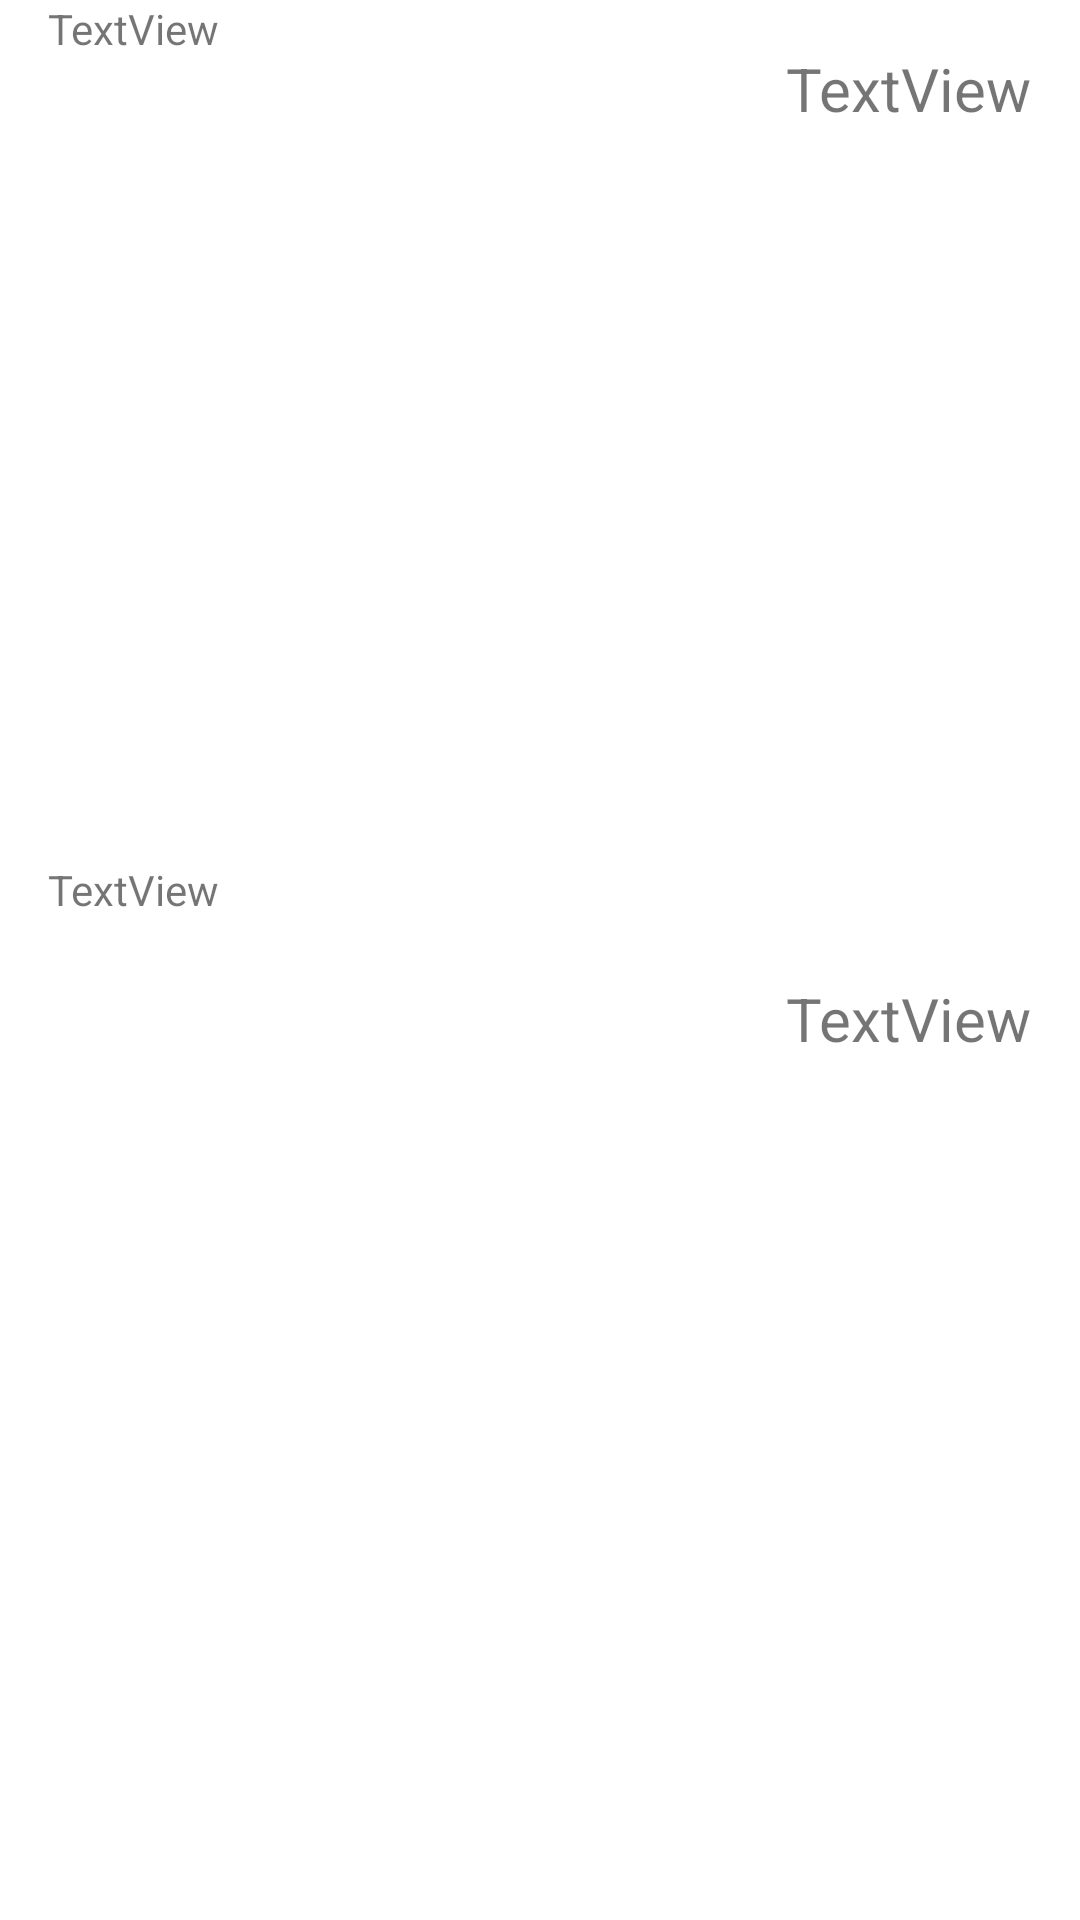

The Android layout XML behind this screen, and the referenced resources:
<!-- AndroidManifest.xml: application theme Theme.WineMeUp -->
<!-- res/layout/wine_list_item.xml -->
<?xml version="1.0" encoding="utf-8"?>
<androidx.constraintlayout.widget.ConstraintLayout xmlns:android="http://schemas.android.com/apk/res/android"
    xmlns:app="http://schemas.android.com/apk/res-auto"
    xmlns:tools="http://schemas.android.com/tools"
    style="sep"
    android:layout_width="match_parent"
    android:layout_height="wrap_content">

    <TextView
        android:id="@+id/colour_txtView"
        android:layout_width="wrap_content"
        android:layout_height="wrap_content"
        android:layout_marginTop="16dp"
        android:layout_marginEnd="16dp"
        android:text="TextView"
        android:textSize="20sp"
        app:layout_constraintEnd_toEndOf="parent"
        app:layout_constraintTop_toTopOf="parent" />

    <TextView
        android:id="@+id/country_txtView"
        android:layout_width="wrap_content"
        android:layout_height="wrap_content"
        android:layout_marginTop="12dp"
        android:layout_marginEnd="16dp"
        android:layout_marginBottom="16dp"
        android:text="TextView"
        android:textSize="20sp"
        app:layout_constraintBottom_toBottomOf="parent"
        app:layout_constraintEnd_toEndOf="parent"
        app:layout_constraintTop_toBottomOf="@+id/colour_txtView" />

    <TextView
        android:id="@+id/description_txtView"
        android:layout_width="277dp"
        android:layout_height="66dp"
        android:layout_marginStart="16dp"
        android:layout_marginTop="16dp"
        android:layout_marginBottom="16dp"
        android:text="TextView"
        android:textSize="14sp"
        app:layout_constraintBottom_toBottomOf="parent"
        app:layout_constraintStart_toStartOf="parent"
        app:layout_constraintTop_toTopOf="parent" />

    <TextView
        android:id="@+id/nameDish_txtView"
        android:layout_width="wrap_content"
        android:layout_height="wrap_content"
        android:layout_marginStart="16dp"
        android:text="TextView"
        app:layout_constraintStart_toStartOf="parent"
        app:layout_constraintTop_toTopOf="parent" />
</androidx.constraintlayout.widget.ConstraintLayout>
<!-- resources referenced by this layout -->
<resources>
  <style name="Theme.WineMeUp" parent="Theme.MaterialComponents.DayNight.DarkActionBar">
          
          <item name="colorPrimary">#782222</item>
          <item name="colorPrimaryVariant">#782222</item>
          <item name="colorOnPrimary">@color/white</item>
          
          <item name="colorSecondary">@color/teal_200</item>
          <item name="colorSecondaryVariant">@color/teal_700</item>
          <item name="colorOnSecondary">@color/black</item>
          
          <item name="android:statusBarColor">?attr/colorPrimaryVariant</item>
          
      </style>
  <color name="white">#FFFFFFFF</color>
  <color name="teal_200">#FF03DAC5</color>
  <color name="teal_700">#FF018786</color>
  <color name="black">#FF000000</color>
</resources>
